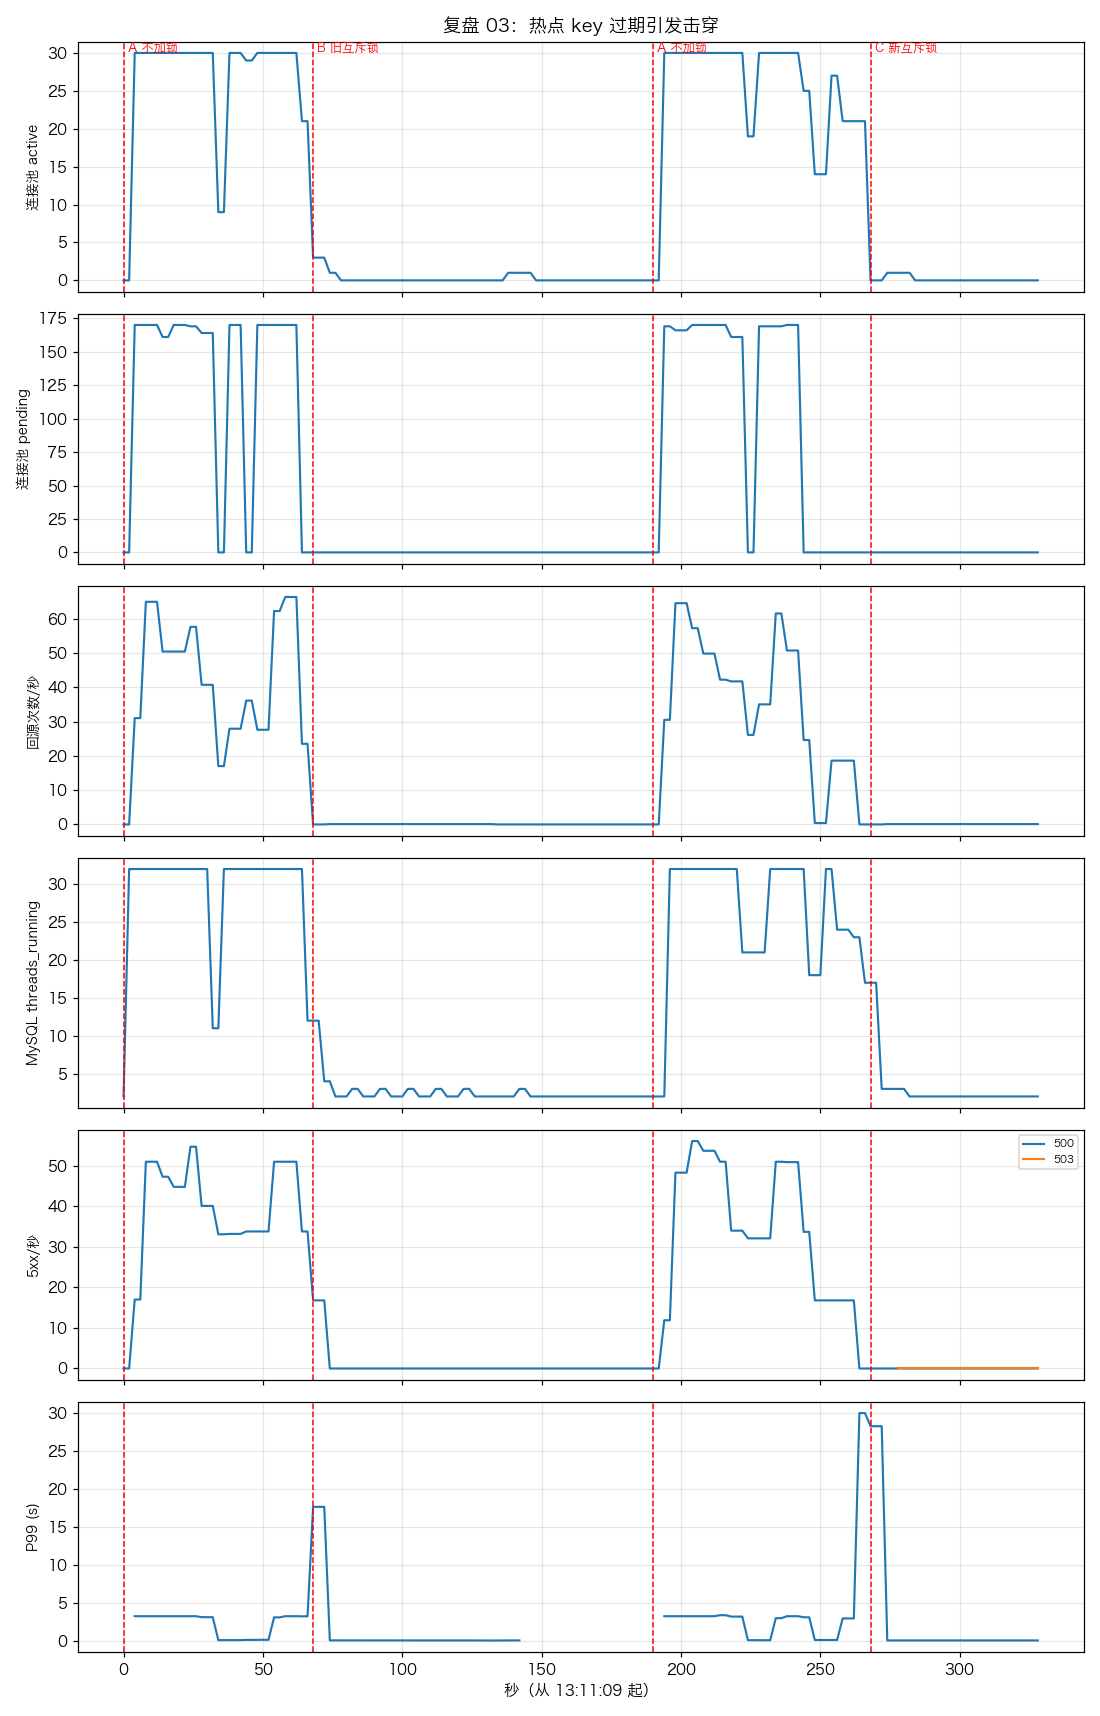

Data behind this chart, as committed beside it:
panel, series, t_sec, value
连接池 active, 连接池 active, 0, 0.0
连接池 active, 连接池 active, 2, 0.0
连接池 active, 连接池 active, 4, 30.0
连接池 active, 连接池 active, 6, 30.0
连接池 active, 连接池 active, 8, 30.0
连接池 active, 连接池 active, 10, 30.0
连接池 active, 连接池 active, 12, 30.0
连接池 active, 连接池 active, 14, 30.0
连接池 active, 连接池 active, 16, 30.0
连接池 active, 连接池 active, 18, 30.0
连接池 active, 连接池 active, 20, 30.0
连接池 active, 连接池 active, 22, 30.0
连接池 active, 连接池 active, 24, 30.0
连接池 active, 连接池 active, 26, 30.0
连接池 active, 连接池 active, 28, 30.0
连接池 active, 连接池 active, 30, 30.0
连接池 active, 连接池 active, 32, 30.0
连接池 active, 连接池 active, 34, 9.0
连接池 active, 连接池 active, 36, 9.0
连接池 active, 连接池 active, 38, 30.0
连接池 active, 连接池 active, 40, 30.0
连接池 active, 连接池 active, 42, 30.0
连接池 active, 连接池 active, 44, 29.0
连接池 active, 连接池 active, 46, 29.0
连接池 active, 连接池 active, 48, 30.0
连接池 active, 连接池 active, 50, 30.0
连接池 active, 连接池 active, 52, 30.0
连接池 active, 连接池 active, 54, 30.0
连接池 active, 连接池 active, 56, 30.0
连接池 active, 连接池 active, 58, 30.0
连接池 active, 连接池 active, 60, 30.0
连接池 active, 连接池 active, 62, 30.0
连接池 active, 连接池 active, 64, 21.0
连接池 active, 连接池 active, 66, 21.0
连接池 active, 连接池 active, 68, 3.0
连接池 active, 连接池 active, 70, 3.0
连接池 active, 连接池 active, 72, 3.0
连接池 active, 连接池 active, 74, 1.0
连接池 active, 连接池 active, 76, 1.0
连接池 active, 连接池 active, 78, 0.0
连接池 active, 连接池 active, 80, 0.0
连接池 active, 连接池 active, 82, 0.0
连接池 active, 连接池 active, 84, 0.0
连接池 active, 连接池 active, 86, 0.0
连接池 active, 连接池 active, 88, 0.0
连接池 active, 连接池 active, 90, 0.0
连接池 active, 连接池 active, 92, 0.0
连接池 active, 连接池 active, 94, 0.0
连接池 active, 连接池 active, 96, 0.0
连接池 active, 连接池 active, 98, 0.0
连接池 active, 连接池 active, 100, 0.0
连接池 active, 连接池 active, 102, 0.0
连接池 active, 连接池 active, 104, 0.0
连接池 active, 连接池 active, 106, 0.0
连接池 active, 连接池 active, 108, 0.0
连接池 active, 连接池 active, 110, 0.0
连接池 active, 连接池 active, 112, 0.0
连接池 active, 连接池 active, 114, 0.0
连接池 active, 连接池 active, 116, 0.0
连接池 active, 连接池 active, 118, 0.0
... 956 more rows
